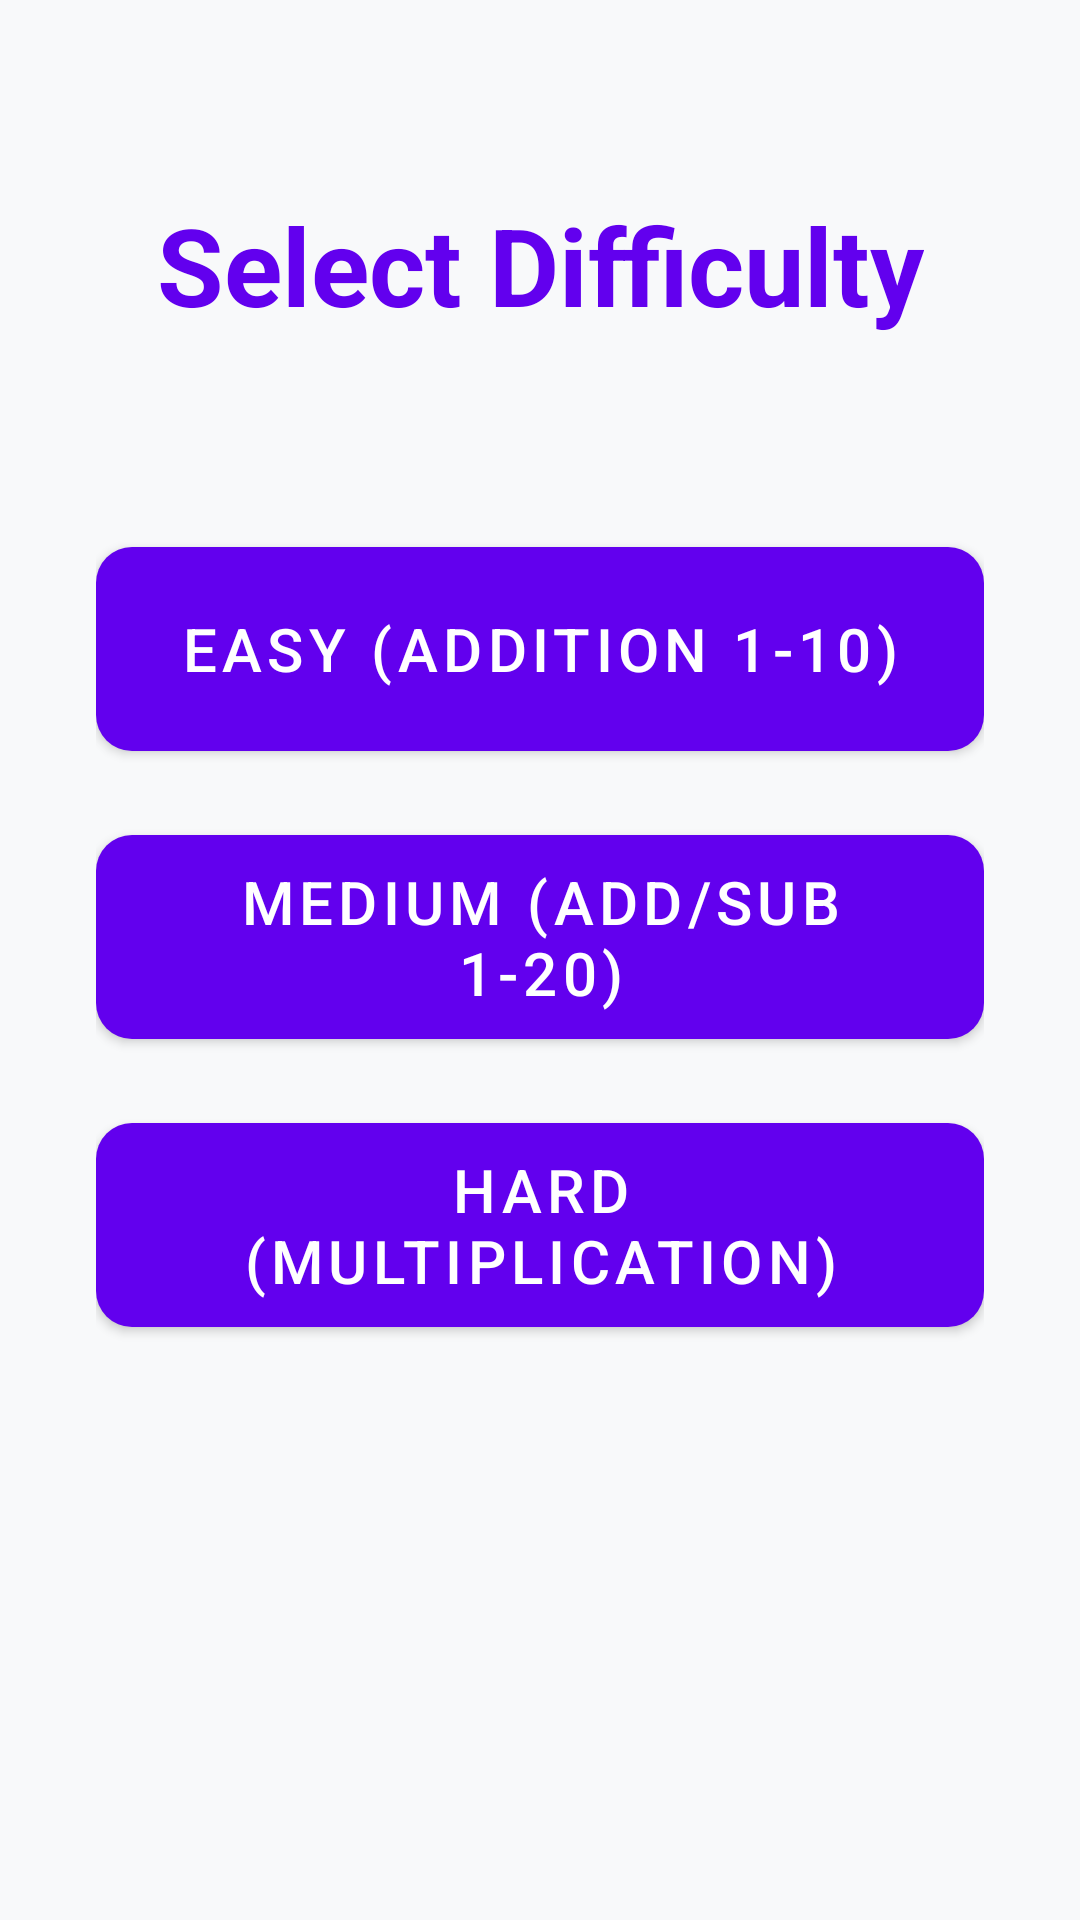

Write the Android layout XML for this screen, with the resource values it uses.
<!-- AndroidManifest.xml: application theme Theme.MathWizard -->
<!-- res/layout/activity_difficulty.xml -->
<?xml version="1.0" encoding="utf-8"?>
<androidx.constraintlayout.widget.ConstraintLayout xmlns:android="http://schemas.android.com/apk/res/android"
    xmlns:app="http://schemas.android.com/apk/res-auto"
    xmlns:tools="http://schemas.android.com/tools"
    android:layout_width="match_parent"
    android:layout_height="match_parent"
    android:padding="@dimen/padding_large"
    tools:context=".DifficultyActivity">

    <TextView
        android:id="@+id/tvDiffTitle"
        android:layout_width="wrap_content"
        android:layout_height="wrap_content"
        android:text="@string/difficulty_title"
        android:textSize="@dimen/text_large"
        android:textColor="@color/primary"
        android:textStyle="bold"
        app:layout_constraintTop_toTopOf="parent"
        app:layout_constraintStart_toStartOf="parent"
        app:layout_constraintEnd_toEndOf="parent"
        android:layout_marginTop="32dp" />

    <com.google.android.material.button.MaterialButton
        android:id="@+id/btnEasy"
        android:layout_width="match_parent"
        android:layout_height="80dp"
        android:text="@string/diff_easy"
        android:textSize="20sp"
        android:layout_marginTop="64dp"
        app:cornerRadius="@dimen/button_corner_radius"
        app:layout_constraintTop_toBottomOf="@id/tvDiffTitle" />

    <com.google.android.material.button.MaterialButton
        android:id="@+id/btnMedium"
        android:layout_width="match_parent"
        android:layout_height="80dp"
        android:text="@string/diff_med"
        android:textSize="20sp"
        android:layout_marginTop="16dp"
        app:cornerRadius="@dimen/button_corner_radius"
        app:layout_constraintTop_toBottomOf="@id/btnEasy" />

    <com.google.android.material.button.MaterialButton
        android:id="@+id/btnHard"
        android:layout_width="match_parent"
        android:layout_height="80dp"
        android:text="@string/diff_hard"
        android:textSize="20sp"
        android:layout_marginTop="16dp"
        app:cornerRadius="@dimen/button_corner_radius"
        app:layout_constraintTop_toBottomOf="@id/btnMedium" />

</androidx.constraintlayout.widget.ConstraintLayout>
<!-- resources referenced by this layout -->
<resources>
  <color name="primary">#FF6200EE</color>
  <dimen name="button_corner_radius">12dp</dimen>
  <dimen name="padding_large">32dp</dimen>
  <dimen name="text_large">36sp</dimen>
  <string name="diff_easy">Easy (Addition 1-10)</string>
  <string name="diff_hard">Hard (Multiplication)</string>
  <string name="diff_med">Medium (Add/Sub 1-20)</string>
  <string name="difficulty_title">Select Difficulty</string>
  <style name="Theme.MathWizard" parent="Theme.MaterialComponents.DayNight.NoActionBar">
          
          <item name="colorPrimary">@color/primary</item>
          <item name="colorPrimaryVariant">@color/primary_variant</item>
          <item name="colorOnPrimary">@color/card_background</item>
          
          
          <item name="colorSecondary">@color/secondary</item>
          <item name="colorSecondaryVariant">@color/secondary</item>
          <item name="colorOnSecondary">@color/text_color</item>
          
          
          <item name="android:statusBarColor">?attr/colorPrimaryVariant</item>
          
          <item name="android:windowBackground">@color/background</item>
      </style>
  <color name="primary_variant">#FF3700B3</color>
  <color name="card_background">#FFFFFFFF</color>
  <color name="secondary">#FF03DAC5</color>
  <color name="text_color">#FF212529</color>
  <color name="background">#FFF8F9FA</color>
</resources>
